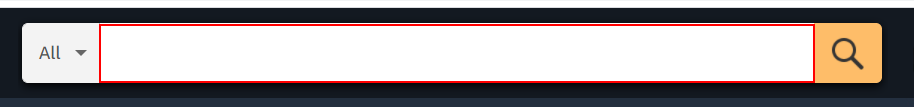
Workflow: Sequence

Step 1: type "iphone11" into the text box

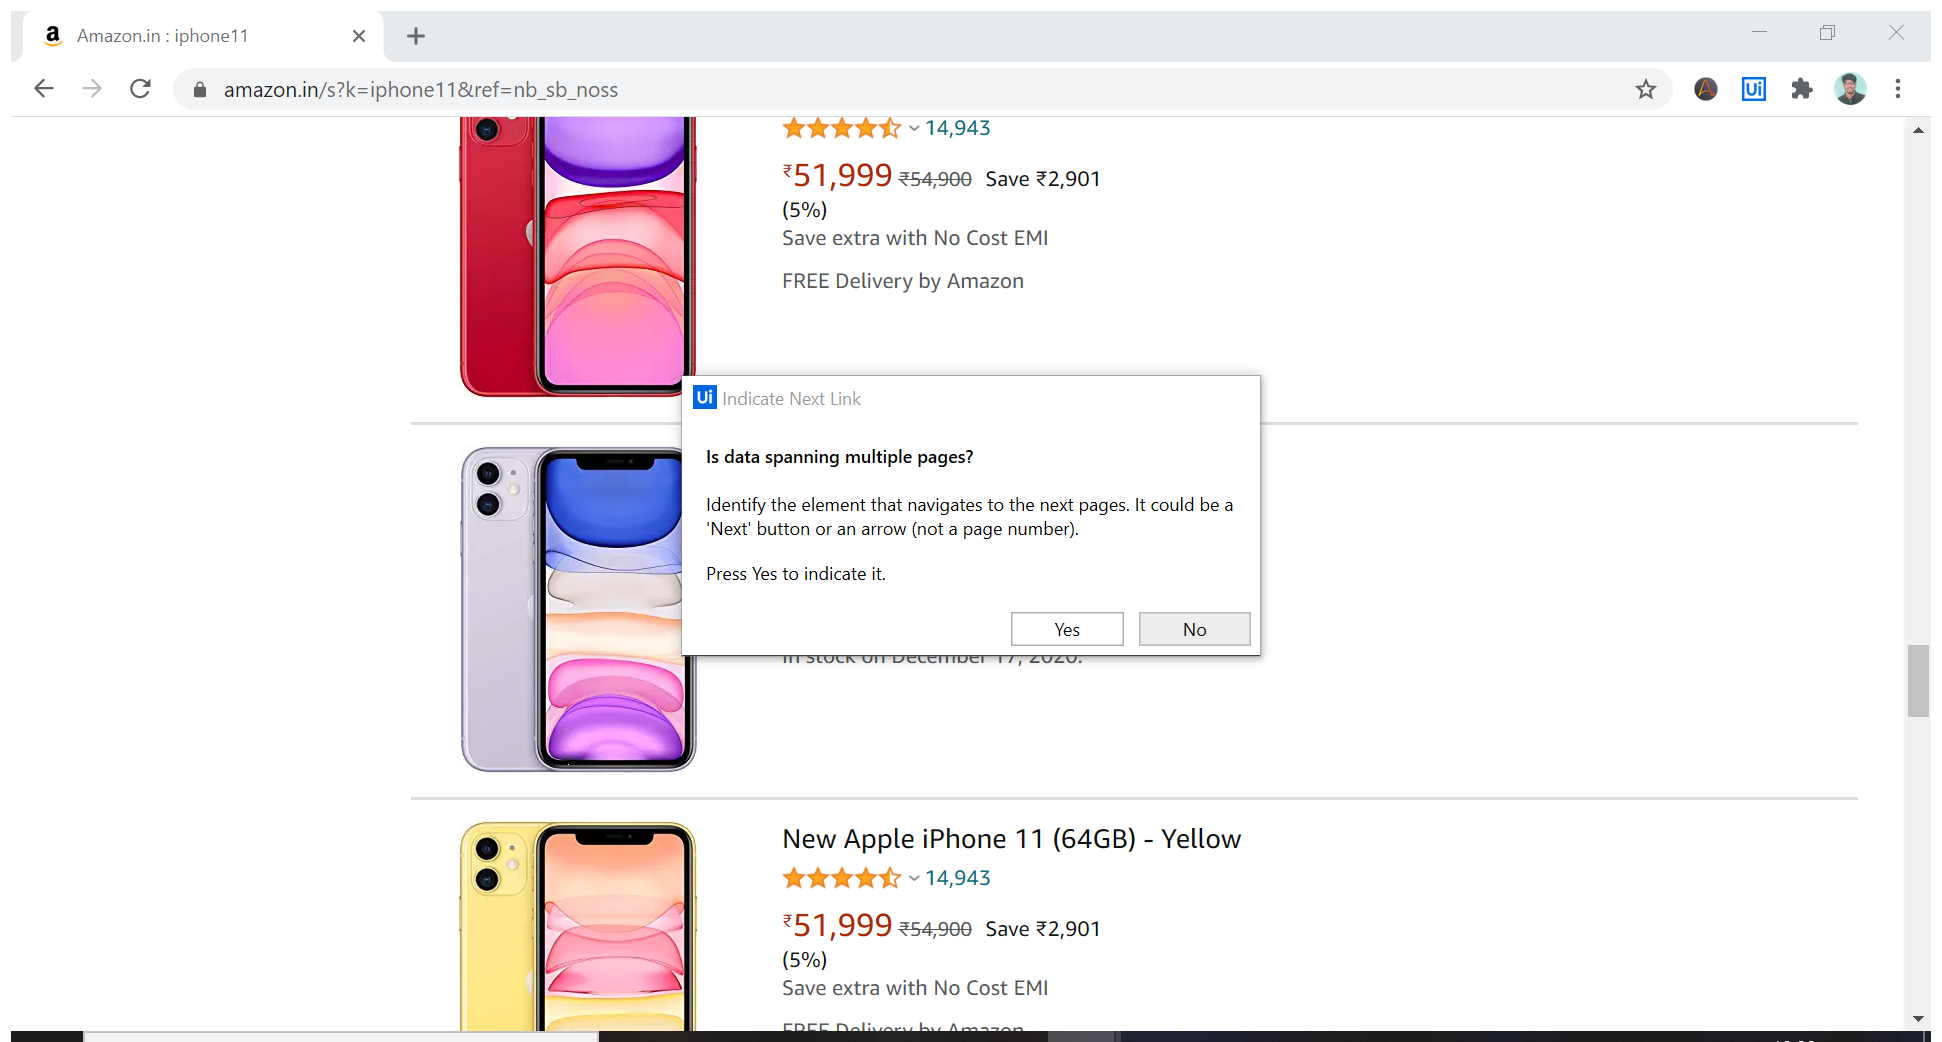
Step 2: Attach Browser 'Amazonini Page' in window 'Amazon.in : iphone11' (chrome.exe)

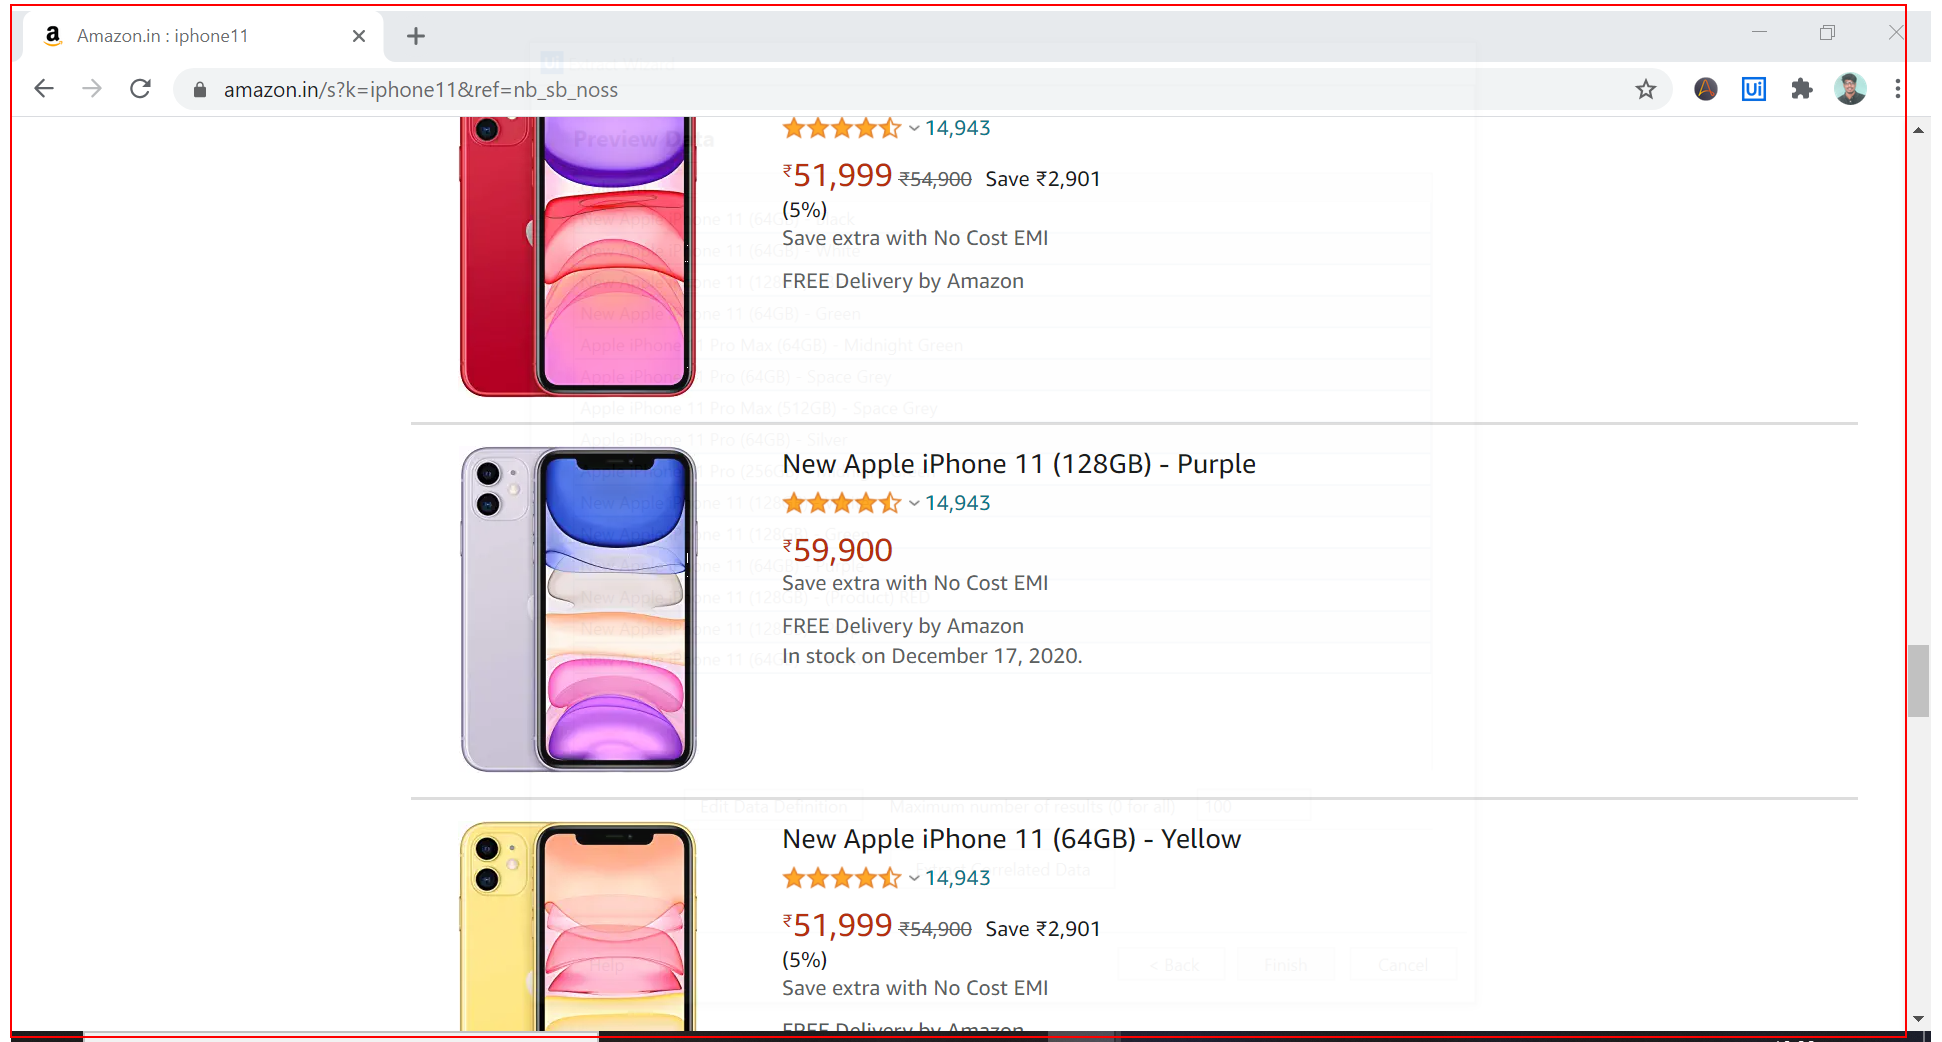
Step 3: get-text from the element 'search'

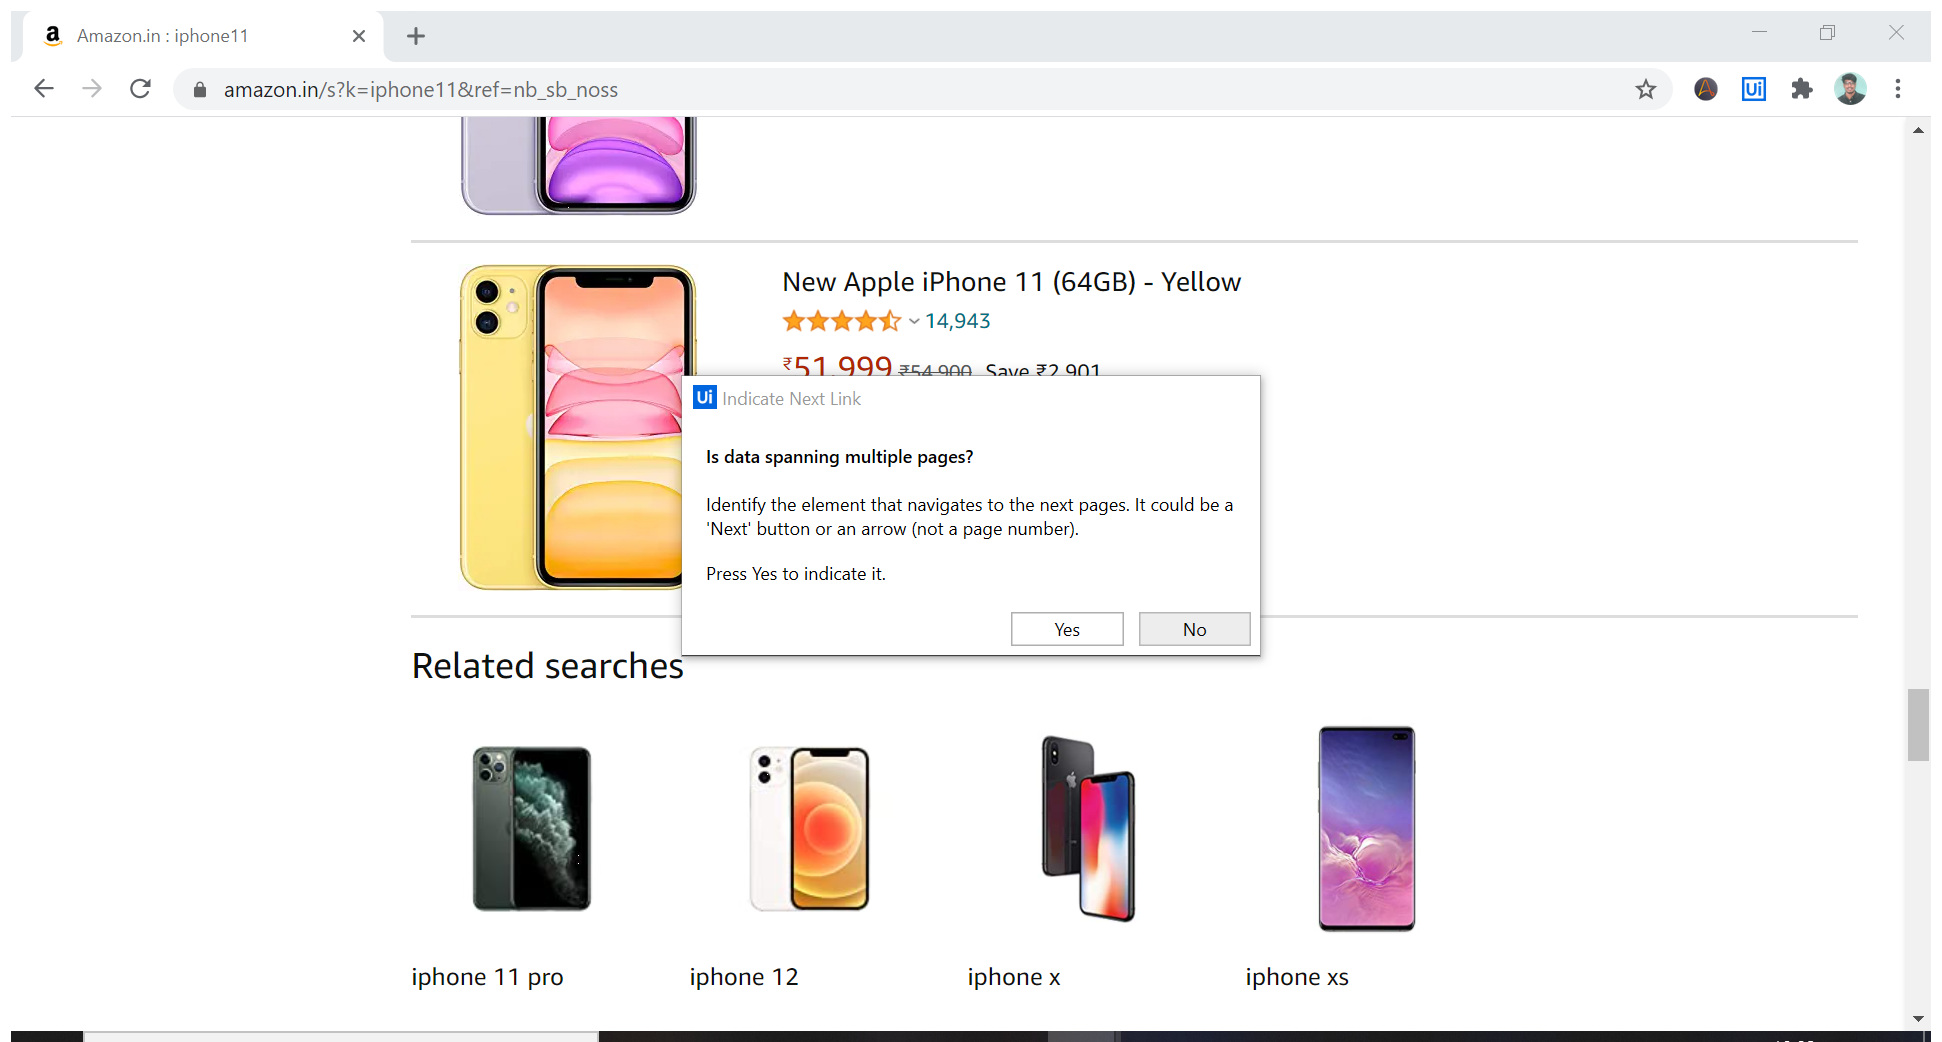
Step 4: Attach Browser 'Amazonini Page' in window 'Amazon.in : iphone11' (chrome.exe)

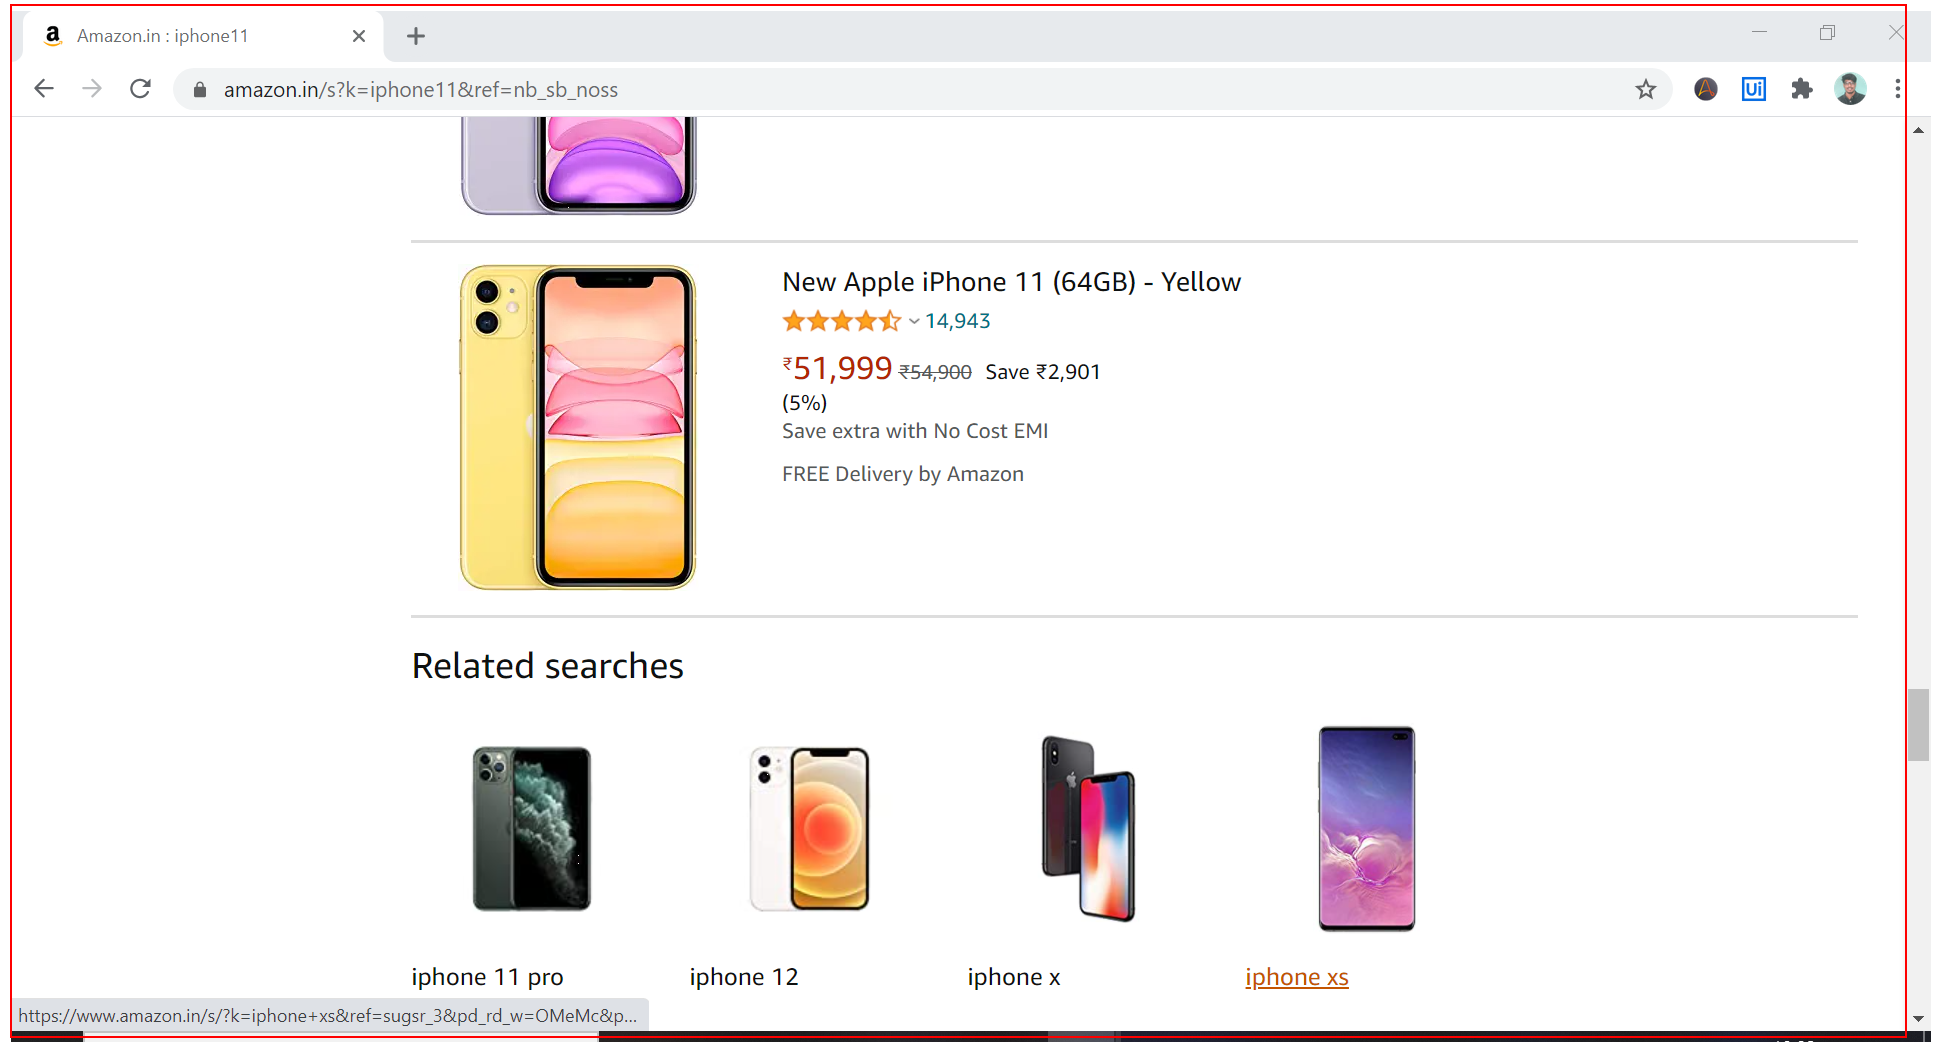
Step 5: get-text from the element 'search'

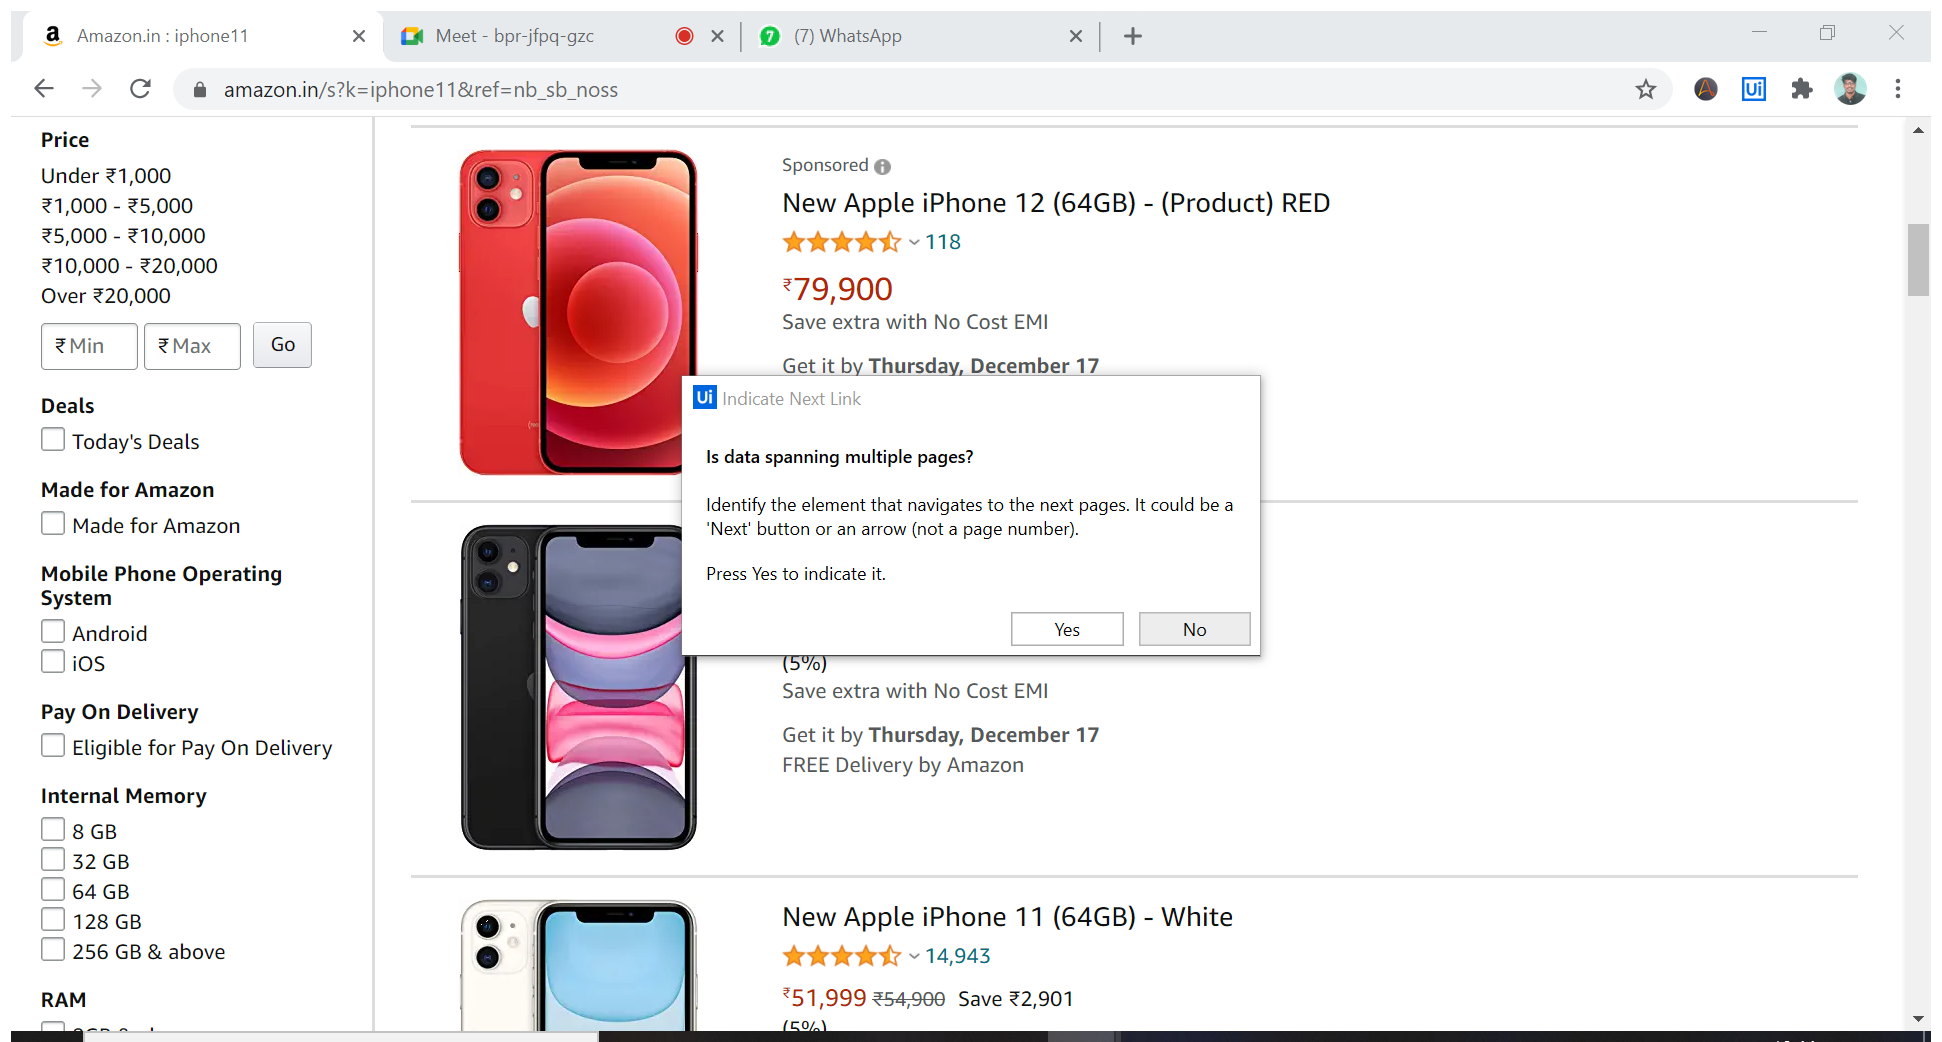
Step 6: Attach Browser 'Amazonini Page' in window 'Amazon.in : iphone11' (chrome.exe)

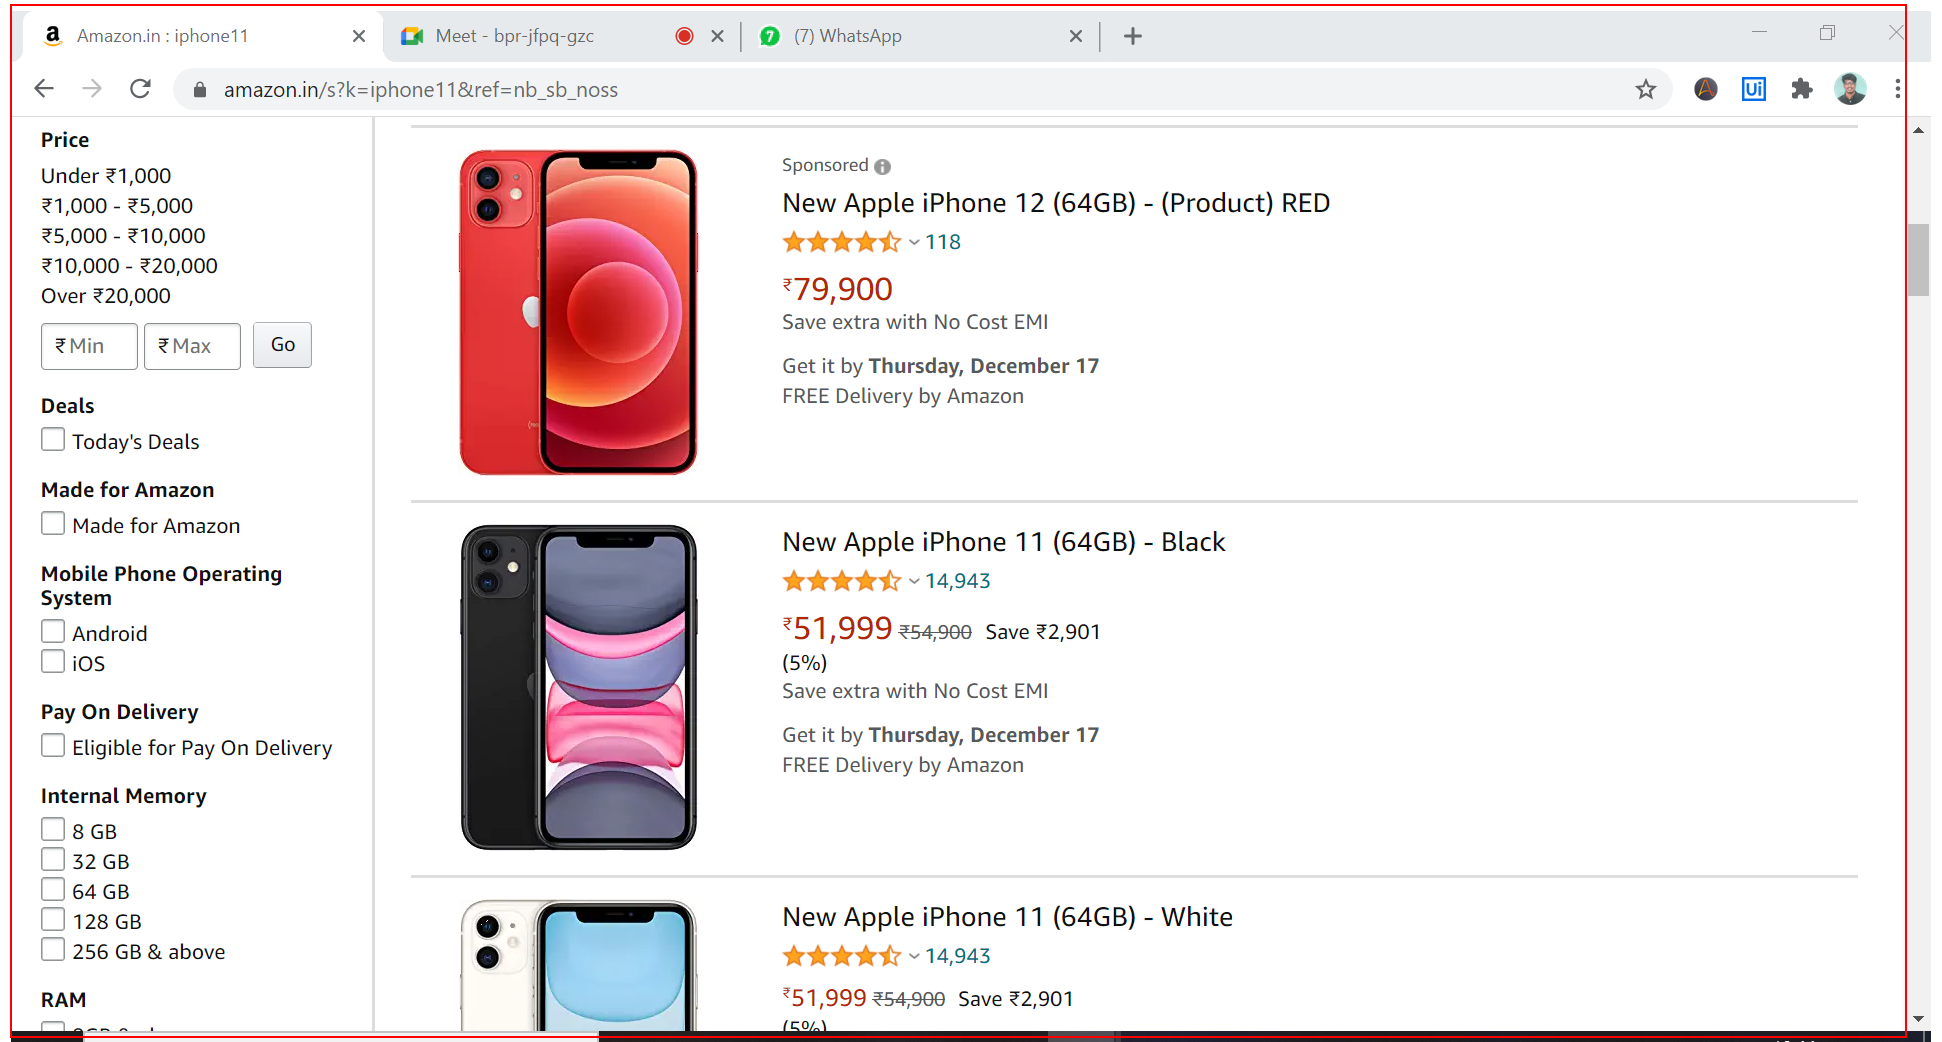
Step 7: get-text from the element 'search'